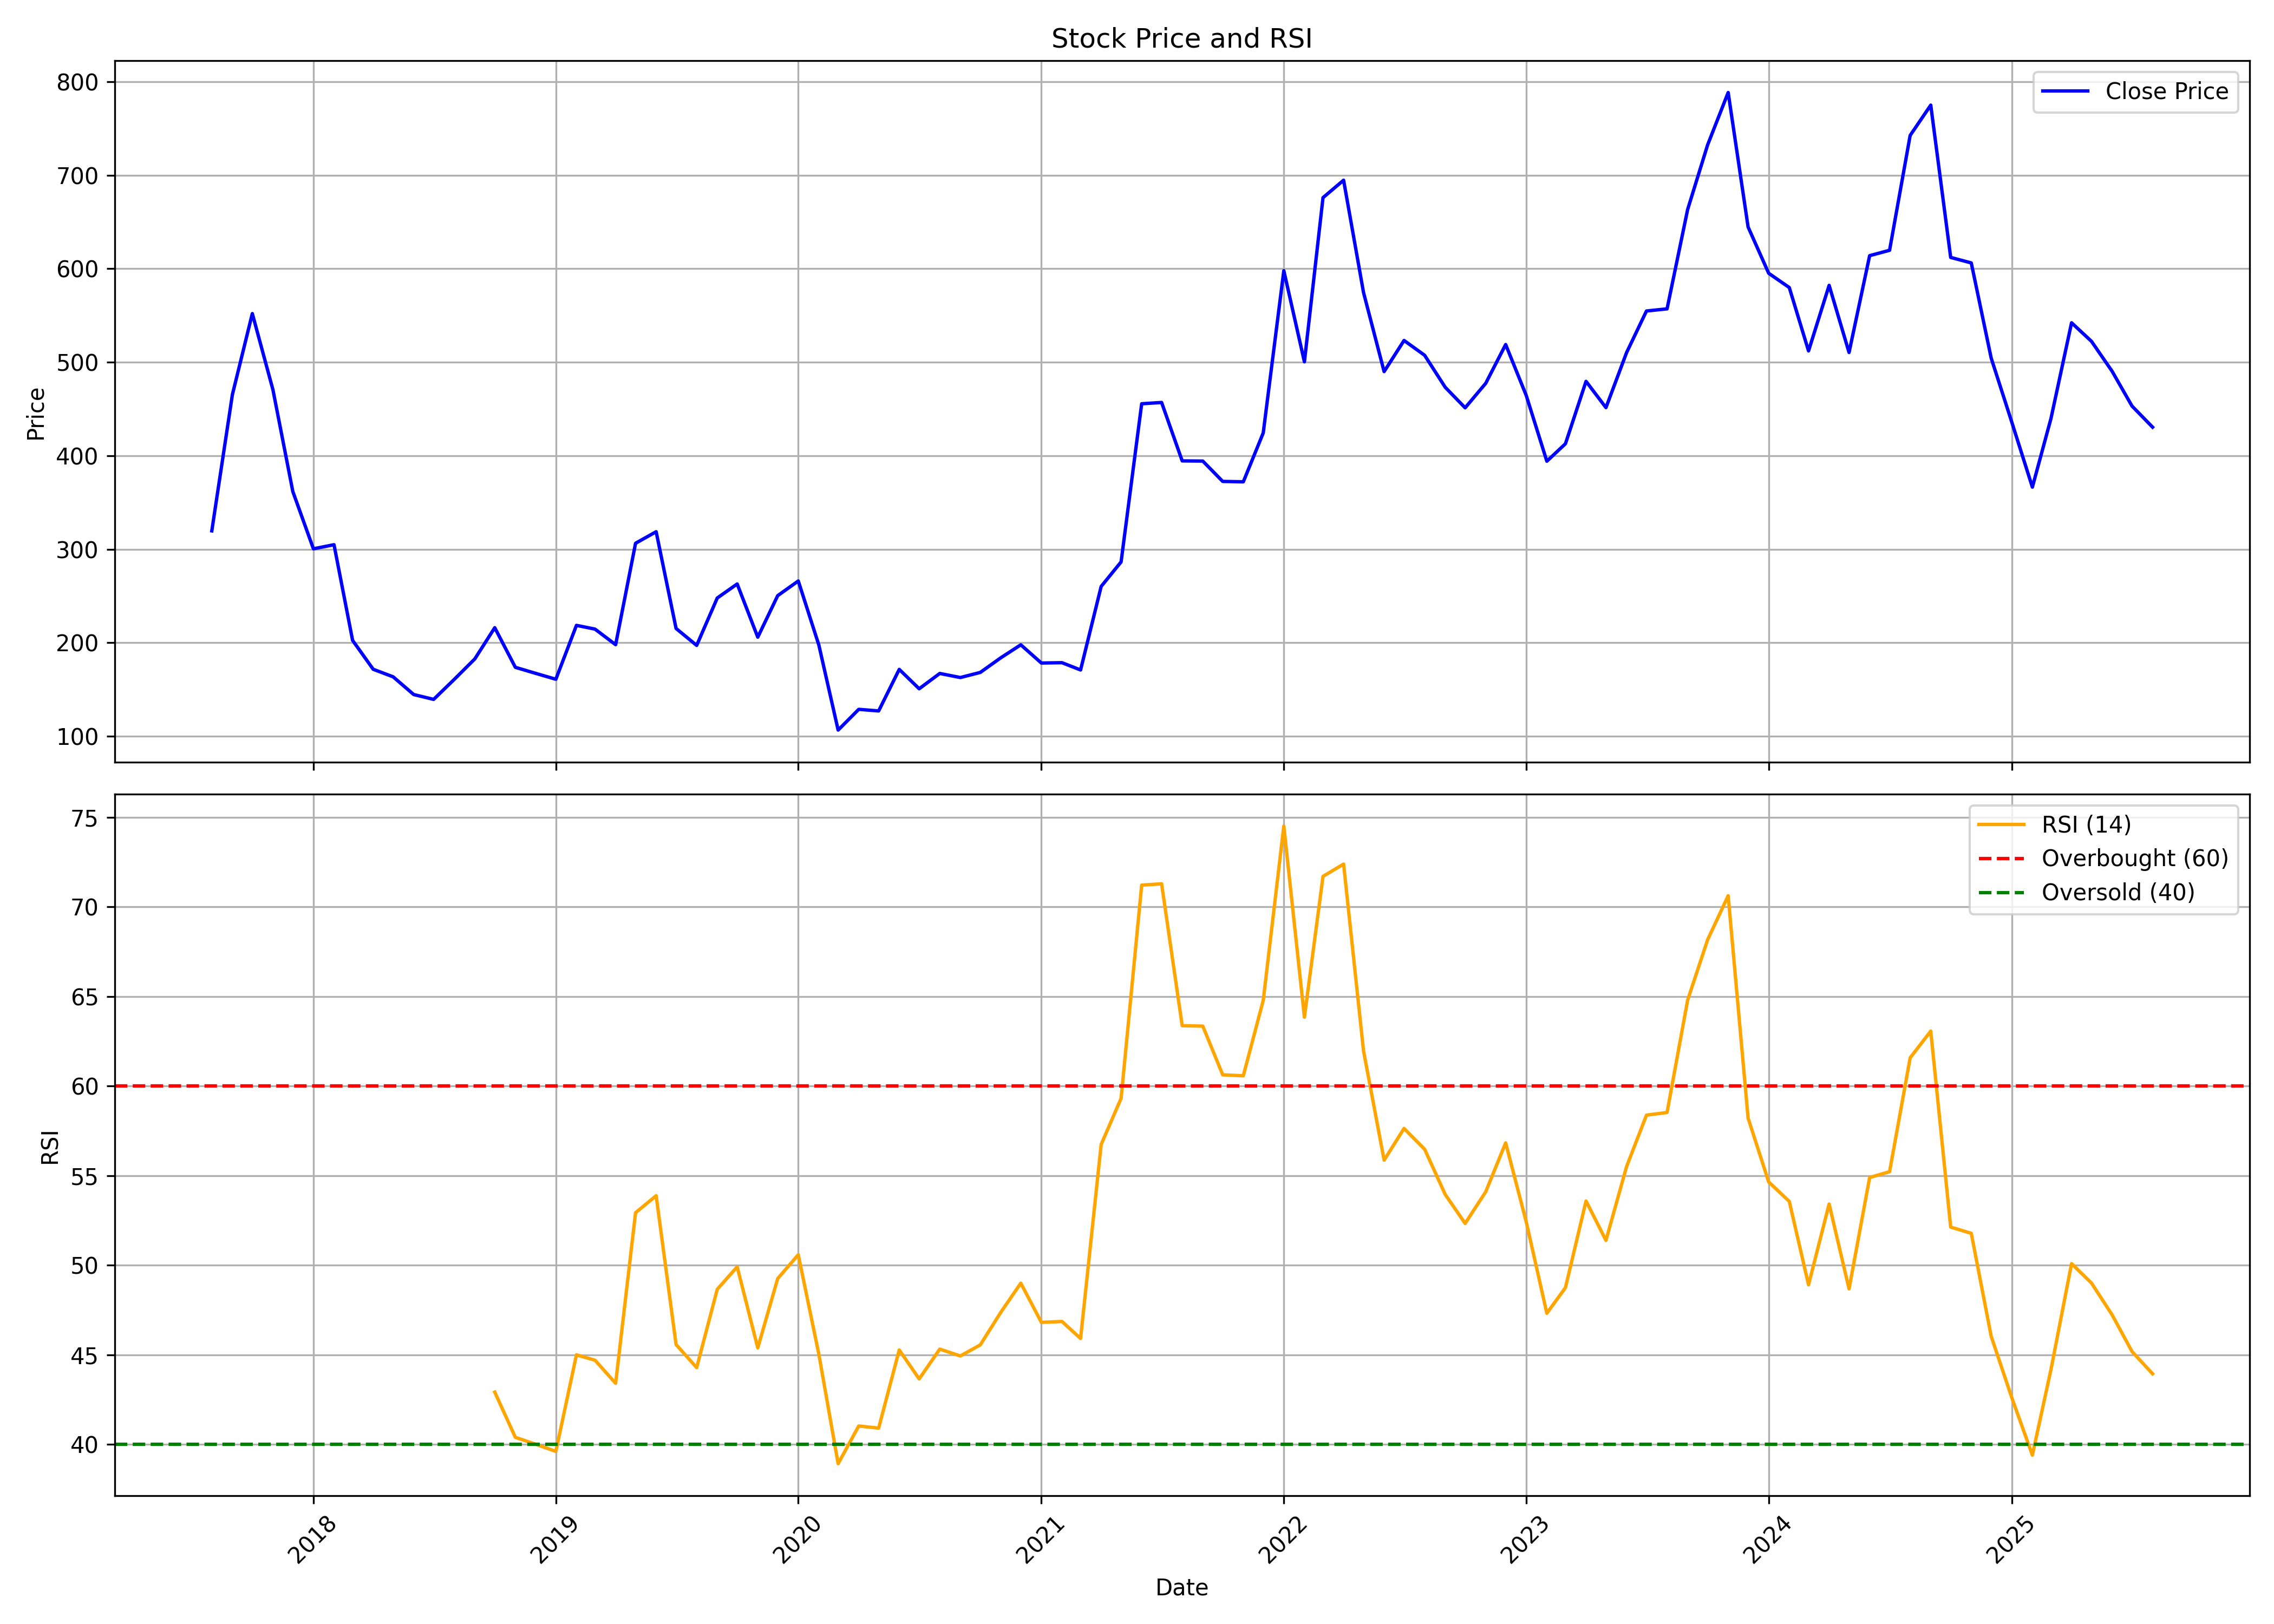

The data file committed next to this chart (first rows):
, date, symbol, open, high, low, close, volume, rsi
0, 2017-08-01, AVADHSUGAR, 228.2, 334.1, 228.2, 319.6, 1162816, 
1, 2017-09-01, AVADHSUGAR, 321.2, 516.8, 321.2, 465.4, 1320800, 
2, 2017-10-01, AVADHSUGAR, 465.4, 584.1, 436.6, 552, 712728, 
3, 2017-11-01, AVADHSUGAR, 548.5, 586.3, 467.9, 470.7, 699380, 
4, 2017-12-01, AVADHSUGAR, 478.7, 514.5, 356, 361.7, 1193962, 
5, 2018-01-01, AVADHSUGAR, 362.7, 416.4, 296.5, 300.4, 1351618, 
6, 2018-02-01, AVADHSUGAR, 312.6, 403, 252.6, 304.8, 2205774, 
7, 2018-03-01, AVADHSUGAR, 305.8, 308.4, 172.4, 202.5, 3686720, 
8, 2018-04-01, AVADHSUGAR, 203.9, 225.1, 150.7, 171.6, 3311142, 
9, 2018-05-01, AVADHSUGAR, 171.6, 178, 133, 163.5, 2524762, 
10, 2018-06-01, AVADHSUGAR, 166.6, 174, 141.9, 144.6, 1457496, 
11, 2018-07-01, AVADHSUGAR, 144.9, 155.7, 120.9, 139.4, 792958, 
12, 2018-08-01, AVADHSUGAR, 140.5, 181.4, 140, 160.8, 1077258, 
13, 2018-09-01, AVADHSUGAR, 160.8, 267.8, 150.1, 182.7, 11519694, 
14, 2018-10-01, AVADHSUGAR, 172.9, 235.3, 167.3, 216.1, 3576014, 42.91
15, 2018-11-01, AVADHSUGAR, 217.1, 224.1, 169.5, 173.7, 1990488, 40.39
16, 2018-12-01, AVADHSUGAR, 173.8, 186.7, 156.5, 167.4, 931970, 40.01
17, 2019-01-01, AVADHSUGAR, 169.1, 185.9, 150.9, 160.9, 1363506, 39.6
18, 2019-02-01, AVADHSUGAR, 161.4, 232.6, 153.8, 218.6, 4603608, 44.99
19, 2019-03-01, AVADHSUGAR, 224.5, 238.2, 206.6, 214.5, 3326866, 44.69
20, 2019-04-01, AVADHSUGAR, 215.3, 220.4, 194.1, 197.9, 1718766, 43.4
21, 2019-05-01, AVADHSUGAR, 197.9, 327.8, 197.9, 306.4, 6968082, 52.93
22, 2019-06-01, AVADHSUGAR, 307.6, 342.7, 255, 318.7, 3465799, 53.88
23, 2019-07-01, AVADHSUGAR, 330.2, 333.5, 200.8, 215.3, 1656261, 45.57
24, 2019-08-01, AVADHSUGAR, 213.3, 227.3, 175, 197.1, 1115651, 44.28
25, 2019-09-01, AVADHSUGAR, 197.1, 281.4, 188.6, 247.8, 1872587, 48.65
26, 2019-10-01, AVADHSUGAR, 244.4, 273.7, 227.3, 262.8, 1481499, 49.91
27, 2019-11-01, AVADHSUGAR, 276.9, 288.6, 196.6, 205.9, 2568161, 45.38
28, 2019-12-01, AVADHSUGAR, 207.3, 256.4, 197.1, 250.3, 3012795, 49.25
29, 2020-01-01, AVADHSUGAR, 250.7, 328.3, 249.8, 266, 5997367, 50.58
30, 2020-02-01, AVADHSUGAR, 265.2, 268.2, 195, 197.4, 3106465, 45.02
31, 2020-03-01, AVADHSUGAR, 203.8, 207, 79.82, 106.6, 1901830, 38.92
32, 2020-04-01, AVADHSUGAR, 111.9, 142.7, 106.6, 128.8, 619414, 41.02
33, 2020-05-01, AVADHSUGAR, 128.8, 134, 107.7, 127, 648728, 40.9
34, 2020-06-01, AVADHSUGAR, 127.4, 188.3, 126.7, 171.5, 2404913, 45.27
35, 2020-07-01, AVADHSUGAR, 169.6, 178, 148.2, 150.8, 1199707, 43.65
36, 2020-08-01, AVADHSUGAR, 152.9, 189.8, 144.8, 167.1, 2652699, 45.31
37, 2020-09-01, AVADHSUGAR, 167, 184, 154.2, 162.8, 940285, 44.93
38, 2020-10-01, AVADHSUGAR, 168.2, 181, 153.9, 168.2, 1024567, 45.55
39, 2020-11-01, AVADHSUGAR, 165.9, 193.5, 153.9, 183.9, 1929631, 47.37
40, 2020-12-01, AVADHSUGAR, 183.9, 225.3, 173.3, 197.8, 4590058, 48.99
41, 2021-01-01, AVADHSUGAR, 198.3, 208, 177.1, 178.3, 1466329, 46.81
42, 2021-02-01, AVADHSUGAR, 179.6, 188.9, 163.1, 178.6, 1585800, 46.85
43, 2021-03-01, AVADHSUGAR, 179.6, 206.2, 165.4, 170.9, 2633437, 45.91
44, 2021-04-01, AVADHSUGAR, 172.3, 275.3, 143.8, 260.2, 5869557, 56.74
45, 2021-05-01, AVADHSUGAR, 260.9, 317.9, 260.9, 286.4, 6197926, 59.31
46, 2021-06-01, AVADHSUGAR, 288.5, 505, 279.2, 455.6, 15402810, 71.21
47, 2021-07-01, AVADHSUGAR, 455.6, 484.7, 390.3, 457, 5061889, 71.29
48, 2021-08-01, AVADHSUGAR, 461.2, 472.6, 368.6, 394.5, 2975108, 63.37
49, 2021-09-01, AVADHSUGAR, 399.9, 417.2, 372.8, 394.3, 1152018, 63.34
50, 2021-10-01, AVADHSUGAR, 394.2, 454.6, 369.7, 372.5, 2924089, 60.62
51, 2021-11-01, AVADHSUGAR, 374.8, 445.5, 368.3, 372.1, 2111646, 60.57
52, 2021-12-01, AVADHSUGAR, 381.3, 452.8, 368.3, 424.4, 1871896, 64.78
53, 2022-01-01, AVADHSUGAR, 426.3, 627.5, 425.9, 597.9, 11315435, 74.51
54, 2022-02-01, AVADHSUGAR, 597.9, 636.1, 465, 500.5, 4616989, 63.84
55, 2022-03-01, AVADHSUGAR, 500.5, 767, 492.9, 676, 8808919, 71.7
56, 2022-04-01, AVADHSUGAR, 678, 823.1, 674.9, 694.7, 5944460, 72.39
57, 2022-05-01, AVADHSUGAR, 687.3, 695.5, 507.8, 574.6, 3987942, 61.96
58, 2022-06-01, AVADHSUGAR, 579.6, 585, 435.4, 490, 2188074, 55.86
59, 2022-07-01, AVADHSUGAR, 485.6, 565.5, 481, 523.3, 1981306, 57.63
... 37 more rows
